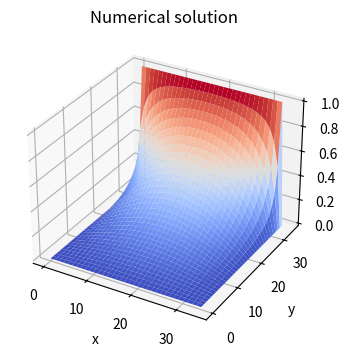

This chart was generated by the following Python code:
import numpy as np
from scipy.sparse import diags
import matplotlib.pyplot as plt
from scipy.sparse.linalg import spsolve
from scipy.sparse import lil_matrix

def set_boundary_conditions(A, b, Tb, Nx, Ny):
    A = lil_matrix(A)  # Convert to LIL format for efficient modification
    # Set boundary conditions over x-direction
    for i in range(Nx):
        j = 0
        ind = i + Nx * j
        A[ind, :] = 0  # Reset matrix for boundary cells
        A[ind, ind] = 1  # Add a 1 on the diagonal
        b[ind] = Tb[0]
        
        j = Ny - 1
        ind = i + Nx * j
        A[ind, :] = 0  # Reset matrix for boundary cells
        A[ind, ind] = 1  # Add a 1 on the diagonal
        b[ind] = Tb[1]

    # Set boundary conditions over y-direction
    for j in range(Ny):
        i = 0
        ind = i + Nx * j
        A[ind, :] = 0  # Reset matrix for boundary cells
        A[ind, ind] = 1  # Add a 1 on the diagonal
        b[ind] = Tb[2]
        
        i = Nx - 1
        ind = i + Nx * j
        A[ind, :] = 0  # Reset matrix for boundary cells
        A[ind, ind] = 1  # Add a 1 on the diagonal
        b[ind] = Tb[3]

    A = A.tocsr()  # Convert back to CSR or any other desired format
    return A, b

def solve_laplace_eq(Nx, Ny, Tb):
    # Fill sparse matrix with [1, 1, -4, 1, 1]
    e = np.ones(Nx*Ny)
    A = diags([e, e, -4*e, e, e], [-Nx, -1, 0, 1, Nx], shape=(Nx*Ny, Nx*Ny))
    b = np.zeros(Nx*Ny)

    A, b = set_boundary_conditions(A, b, Tb, Nx, Ny)

    T = spsolve(A, b)  # Solve matrix
    Tc = T.reshape(Nx, Ny)  # Reshape x-vec to mat Nx, Ny
    xc, yc = np.meshgrid(range(Nx), range(Ny))  # Get position arrays
    return xc, yc, Tc


def main():
    # First plot is created inside solve_laplace_eq, which also returns Tnum
    Nx = 35; Ny = 35
    Tb = [0, 1, 0, 0]  # Fixed boundary temperatures
    xc, yc, Tnum = solve_laplace_eq(Nx, Ny, Tb) 

    fig, ax = plt.subplots(1, 1, figsize=(4, 4), subplot_kw=dict(projection='3d'))
    # Plot the numerical 
    ax.plot_surface(xc, yc, Tnum, cmap = "coolwarm")
    ax.set_xlabel('x'); ax.set_ylabel('y'); ax.set_zlabel('T')
    ax.set_title("Numerical solution")
    plt.show()

if __name__ == "__main__":
    main()